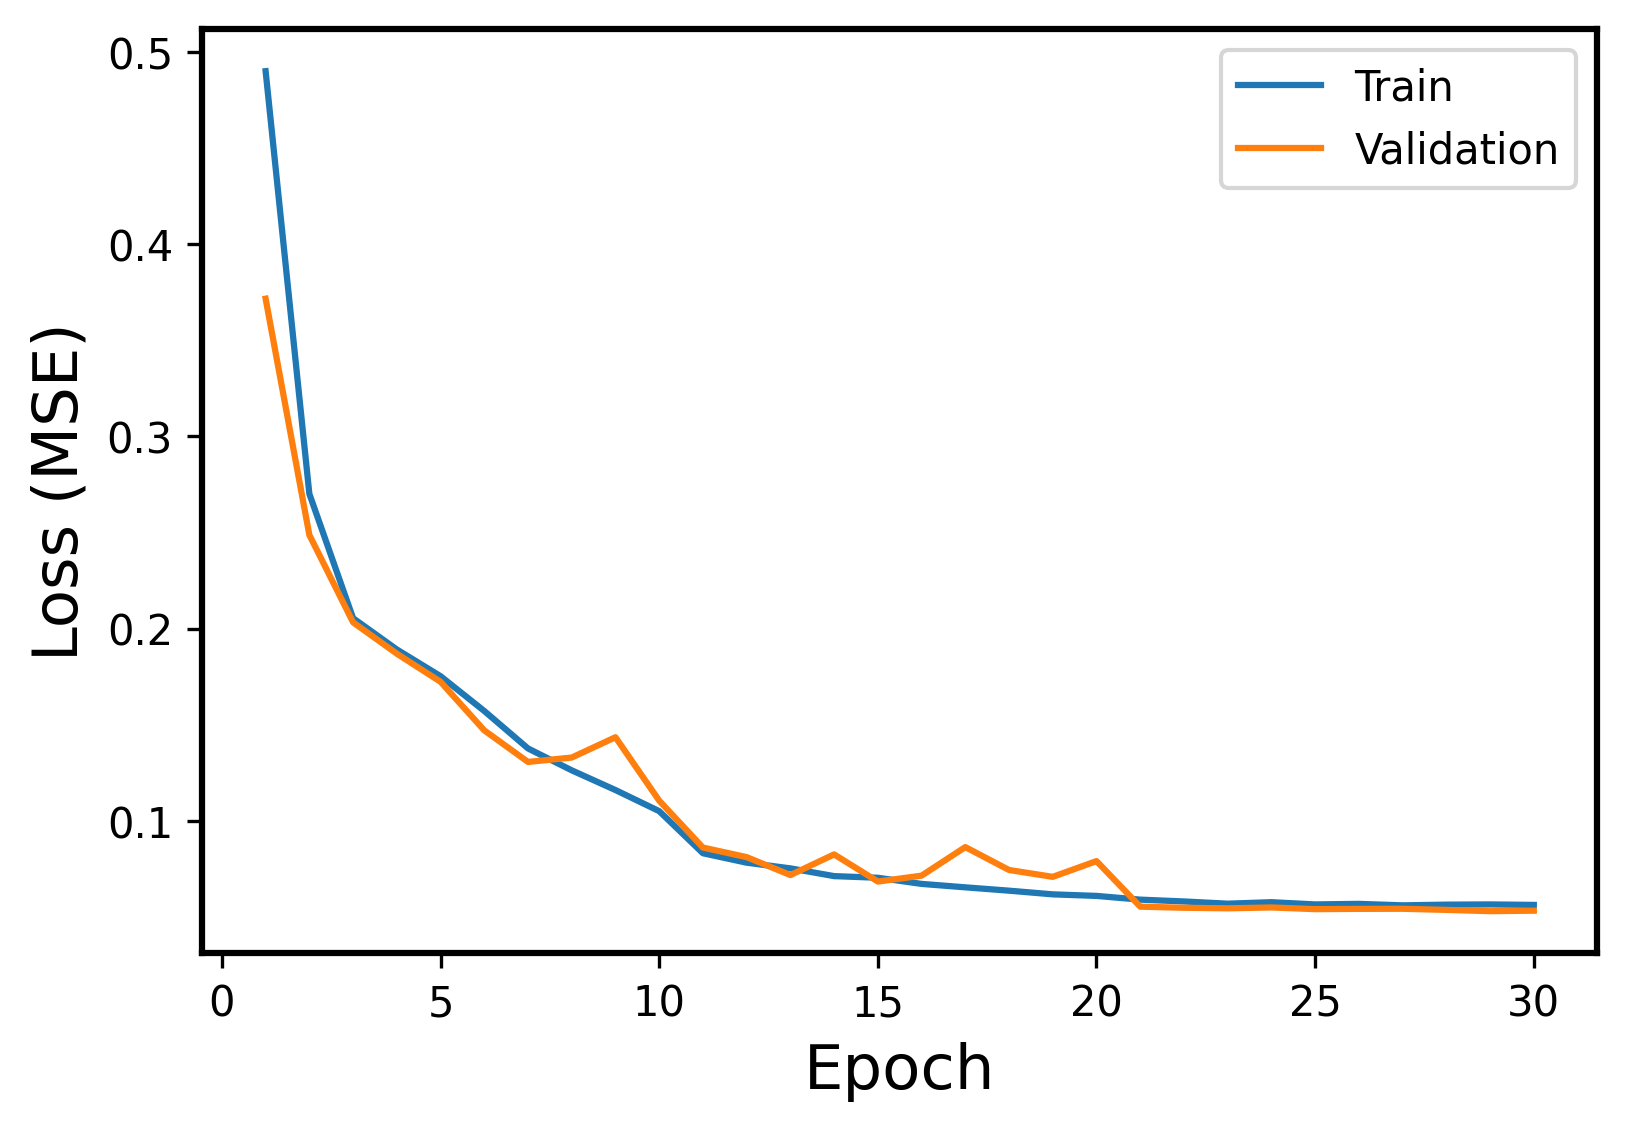

The file beside this chart, header and first rows:
Epoch, Events, Error
1, Train, 0.4899
1, Validation, 0.3716
2, Train, 0.2701
2, Validation, 0.2487
3, Train, 0.2054
3, Validation, 0.2032
4, Train, 0.1891
4, Validation, 0.1869
5, Train, 0.1752
5, Validation, 0.1723
6, Train, 0.1571
6, Validation, 0.147
7, Train, 0.1376
7, Validation, 0.1306
8, Train, 0.1262
8, Validation, 0.1329
9, Train, 0.116
9, Validation, 0.1434
10, Train, 0.105
10, Validation, 0.1105
11, Train, 0.0831
11, Validation, 0.08607
12, Train, 0.07819
12, Validation, 0.08109
13, Train, 0.07524
13, Validation, 0.07176
14, Train, 0.07121
14, Validation, 0.08251
15, Train, 0.07035
15, Validation, 0.06838
16, Train, 0.06716
16, Validation, 0.07145
17, Train, 0.06537
17, Validation, 0.08631
18, Train, 0.06364
18, Validation, 0.0744
19, Train, 0.06172
19, Validation, 0.07083
20, Train, 0.06091
20, Validation, 0.07902
21, Train, 0.05897
21, Validation, 0.05531
22, Train, 0.05803
22, Validation, 0.05475
23, Train, 0.05687
23, Validation, 0.05446
24, Train, 0.05764
24, Validation, 0.0549
25, Train, 0.05648
25, Validation, 0.05402
26, Train, 0.05677
26, Validation, 0.05417
27, Train, 0.056
27, Validation, 0.05422
28, Train, 0.05637
28, Validation, 0.05364
29, Train, 0.05649
29, Validation, 0.05298
30, Train, 0.05623
30, Validation, 0.05323
